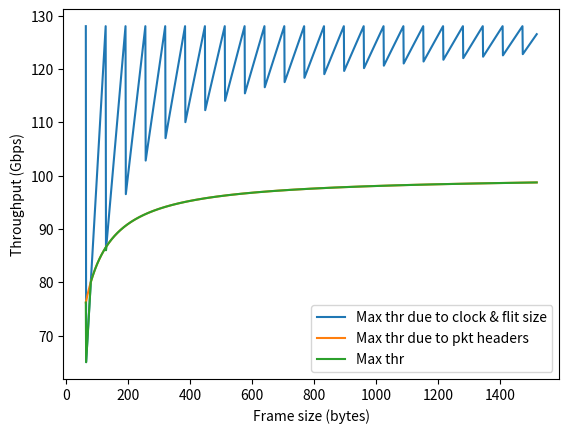

Source code (Python):
import matplotlib.pyplot as plt
import numpy as np


MIN_FRAME = 64
MAX_FRAME = 1518

G_TO_M = 1000
NANO_TO_MICRO = 1000
BITS_PER_BYTE = 8

# All units in bytes
PREAMBLE = 8
INTER_PACKET_GAP = 12
ETH_HDR = 18
IP_HDR = 20
UDP_HDR = 8
FLIT_SIZE = 64


def _payload(frame):
    return frame - (ETH_HDR + IP_HDR + UDP_HDR)


def _frame(payload):
    return ETH_HDR + IP_HDR + UDP_HDR + payload


def _wire_frame(frame):
    return PREAMBLE + frame + INTER_PACKET_GAP


def _bytes_per_flit(frame):
    flits_per_frame = frame / FLIT_SIZE
    ceil_flits_per_frame = np.ceil(flits_per_frame)

    bytes_per_flit = frame / ceil_flits_per_frame
    return bytes_per_flit


# Production
def expected_gbps(cycle_per_us=250, flits_per_cycle=1, frame=64):
    flits_per_frame = frame / FLIT_SIZE
    ceil_flits_per_frame = np.ceil(flits_per_frame)
    bytes_per_flit = frame / ceil_flits_per_frame
    gbps = bytes_per_flit * flits_per_cycle * cycle_per_us / NANO_TO_MICRO
    return gbps


# Theoretical max
def _theoretical_max_frame_gbps(payload=18, link_gbps=100):
    frame = _frame(payload)
    wire_frame = _wire_frame(frame)

    max_frame_gbps = link_gbps * frame / wire_frame
    return max_frame_gbps


# Requirements
def required_m_frames_ps(payload=18, link_gbps=100):
    frame = _frame(payload)
    wire_frame = _wire_frame(frame)

    m_frames_ps = link_gbps * G_TO_M / (wire_frame * BITS_PER_BYTE)
    return m_frames_ps


def required_flits_per_cycle(payload=18, link_gbps=100):
    frame = _frame(payload)
    m_frames_ps = required_m_frames_ps(payload, link_gbps)

    flits_per_frame = frame / FLIT_SIZE
    ceil_flits_per_frame = np.ceil(flits_per_frame)
    # m_filts_ps = flits_per_frame * m_frames_ps
    ceil_m_flits_ps = ceil_flits_per_frame * m_frames_ps

    cycle_per_us = 250
    us_per_cycle = 1 / cycle_per_us
    # ns_per_cycle = NANO_TO_MICRO / cycle_per_us
    flits_per_cycle = ceil_m_flits_ps * us_per_cycle
    return flits_per_cycle


# Production
def _ideal_produced_gbps(payload=18, flits_per_cycle=1, cycle_per_us=250):
    frame = _frame(payload)
    bytes_per_flit = _bytes_per_flit(frame)

    gbps = BITS_PER_BYTE * bytes_per_flit * flits_per_cycle * cycle_per_us / NANO_TO_MICRO
    return gbps


# Measured
def measured_m_frames_ps(measured_gbps, payload=18):
    frame = _frame(payload)

    m_frames_ps = measured_gbps * G_TO_M / (BITS_PER_BYTE * frame)
    return m_frames_ps


def measured_cycles_per_flit(measured_gbps, cycles_per_us=250, payload=18):
    frame = _frame(payload)
    bytes_per_flit = _bytes_per_flit(frame)

    m_flits_ps = measured_gbps * G_TO_M / (BITS_PER_BYTE * bytes_per_flit)
    flits_per_cycle = m_flits_ps / cycles_per_us
    return 1 / flits_per_cycle


frame = np.arange(MIN_FRAME, MAX_FRAME+1)
payload = _payload(frame)
ideal_produced_gbps = _ideal_produced_gbps(payload)
theoretical_max_frame_gbps = _theoretical_max_frame_gbps(payload, 100)

fig, ax = plt.subplots()
ax.plot(frame, ideal_produced_gbps, label="Max thr due to clock & flit size")
ax.plot(frame, theoretical_max_frame_gbps, label="Max thr due to pkt headers")
ax.plot(frame, np.minimum(theoretical_max_frame_gbps, ideal_produced_gbps), label="Max thr")
ax.set_ylabel('Throughput (Gbps)')
ax.set_xlabel('Frame size (bytes)')
ax.legend()
plt.show()
